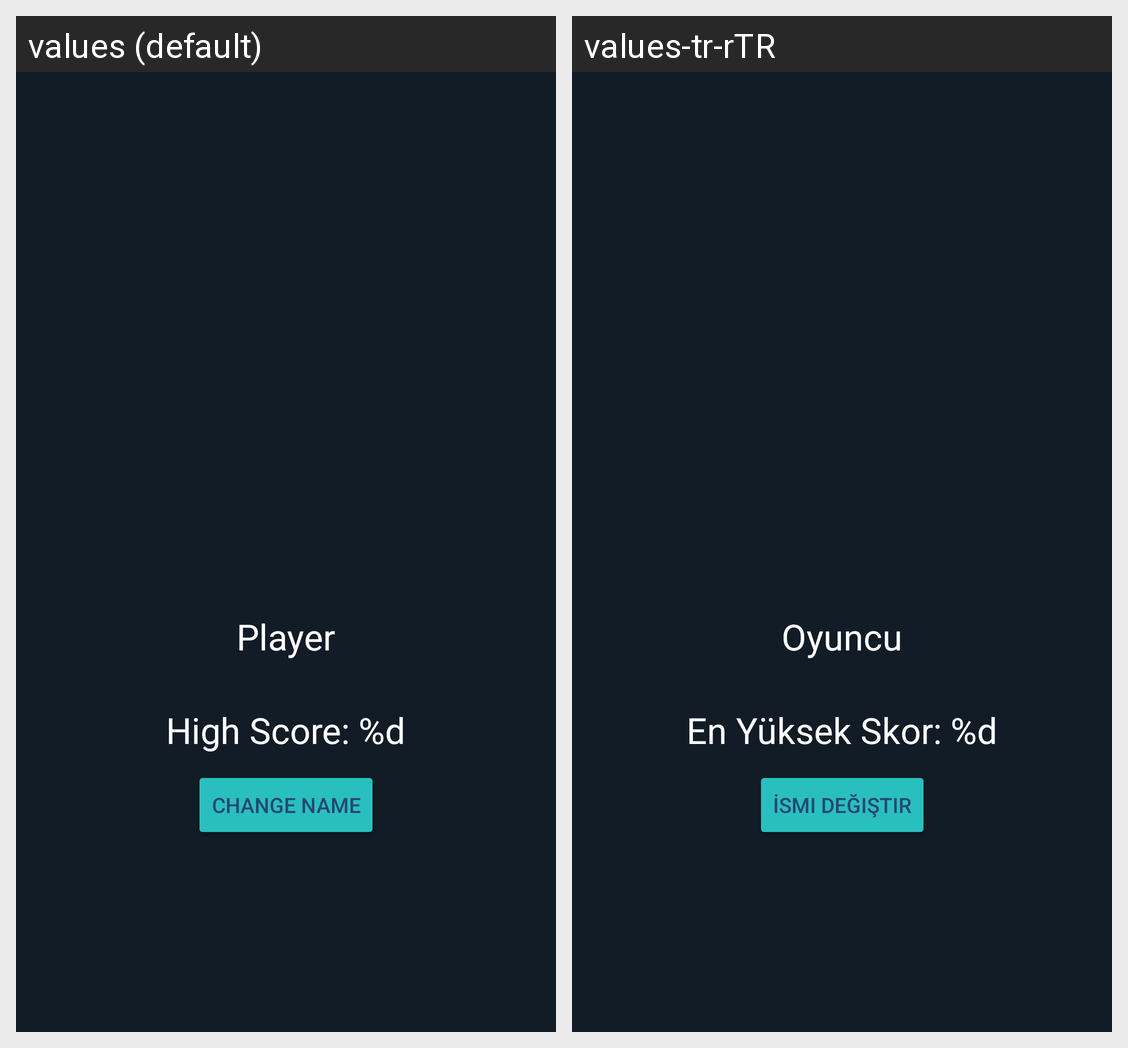

Locale-by-locale string values for the Android screen shown in this grid:
Android screen res/layout/fragment_profile.xml rendered under 2 locales, left to right: values (default), values-tr-rTR. Device: Nexus 5 (rendered at 1080×1920; each locale shown at half size, 540×960, under a caption strip naming it); theme Theme.GuessTheNumber.
Strings drawn on this screen, with the default value and each locale's value (text and hints the layout hard-codes, and strings that could not be matched under every locale, appear in the picture but are not listed):

player
  values: Player
  values-tr-rTR: Oyuncu

highScore
  values: High Score: %d
  values-tr-rTR: En Yüksek Skor: %d

changeName
  values: Change Name
  values-tr-rTR: İsmi Değiştir
